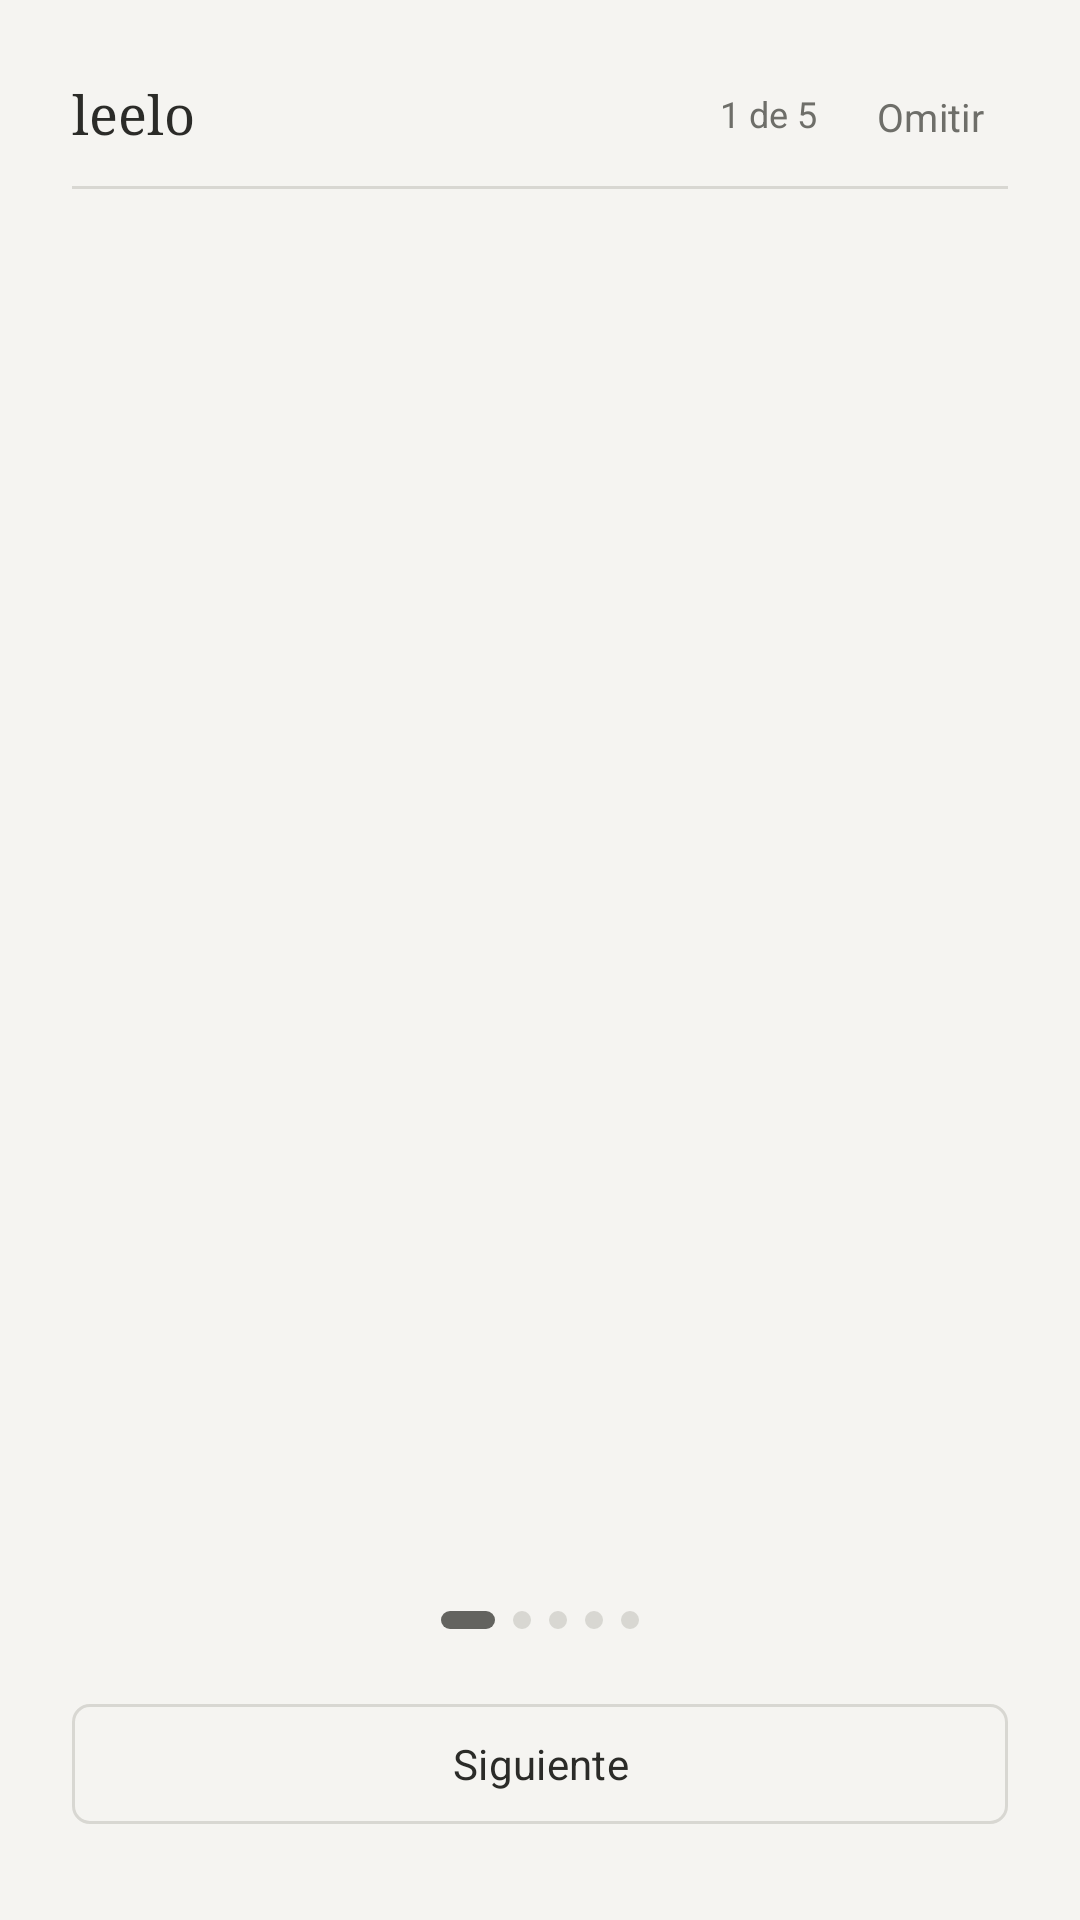

This screen was rendered from an Android layout file. Write that file and the resources it references.
<!-- AndroidManifest.xml: activity theme Theme.Leelo.NoActionBar -->
<!-- res/layout/activity_onboarding.xml -->
<?xml version="1.0" encoding="utf-8"?>
<LinearLayout xmlns:android="http://schemas.android.com/apk/res/android"
    android:layout_width="match_parent"
    android:layout_height="match_parent"
    android:background="@color/paper"
    android:orientation="vertical"
    android:paddingStart="24dp"
    android:paddingTop="20dp"
    android:paddingEnd="24dp"
    android:paddingBottom="28dp">

    <LinearLayout
        android:layout_width="match_parent"
        android:layout_height="36dp"
        android:gravity="center_vertical"
        android:orientation="horizontal">

        <TextView
            android:layout_width="0dp"
            android:layout_height="wrap_content"
            android:layout_weight="1"
            android:fontFamily="serif"
            android:text="leelo"
            android:textColor="?attr/colorOnSurface"
            android:textSize="18sp" />

        <TextView
            android:id="@+id/pageIndicator"
            android:layout_width="wrap_content"
            android:layout_height="wrap_content"
            android:layout_marginEnd="12dp"
            android:text="1 de 5"
            android:textColor="?attr/colorOnSurfaceVariant"
            android:textSize="12sp" />

        <com.google.android.material.button.MaterialButton
            android:id="@+id/skipButton"
            style="@style/Widget.Leelo.TextButton"
            android:layout_width="wrap_content"
            android:layout_height="36dp"
            android:minWidth="0dp"
            android:paddingStart="8dp"
            android:paddingEnd="8dp"
            android:text="Omitir"
            android:textSize="13sp" />
    </LinearLayout>

    <View
        android:layout_width="match_parent"
        android:layout_height="1dp"
        android:layout_marginTop="6dp"
        android:background="?attr/colorOutline" />

    <FrameLayout
        android:id="@+id/pageContainer"
        android:layout_width="match_parent"
        android:layout_height="0dp"
        android:layout_weight="1" />

    <LinearLayout
        android:id="@+id/dotsContainer"
        android:layout_width="match_parent"
        android:layout_height="24dp"
        android:gravity="center"
        android:orientation="horizontal">

        <View
            android:id="@+id/dot1"
            android:layout_width="18dp"
            android:layout_height="6dp"
            android:layout_marginEnd="6dp"
            android:background="@drawable/onboarding_dot_selected" />

        <View
            android:id="@+id/dot2"
            android:layout_width="6dp"
            android:layout_height="6dp"
            android:layout_marginEnd="6dp"
            android:background="@drawable/onboarding_dot" />

        <View
            android:id="@+id/dot3"
            android:layout_width="6dp"
            android:layout_height="6dp"
            android:layout_marginEnd="6dp"
            android:background="@drawable/onboarding_dot" />

        <View
            android:id="@+id/dot4"
            android:layout_width="6dp"
            android:layout_height="6dp"
            android:layout_marginEnd="6dp"
            android:background="@drawable/onboarding_dot" />

        <View
            android:id="@+id/dot5"
            android:layout_width="6dp"
            android:layout_height="6dp"
            android:background="@drawable/onboarding_dot" />
    </LinearLayout>

    <com.google.android.material.button.MaterialButton
        android:id="@+id/nextButton"
        style="@style/Widget.Leelo.OutlinedButton"
        android:layout_width="match_parent"
        android:layout_height="48dp"
        android:layout_marginTop="12dp"
        android:text="Siguiente"
        android:textSize="14sp" />

</LinearLayout>
<!-- resources referenced by this layout -->
<resources>
  <color name="paper">#FFF5F4F1</color>
  <!-- drawable onboarding_dot (drawable) -->
  <?xml version="1.0" encoding="utf-8"?>
  <shape xmlns:android="http://schemas.android.com/apk/res/android"
      android:shape="rectangle">
      <solid android:color="?attr/colorOutline" />
      <corners android:radius="3dp" />
      <size android:width="6dp" android:height="6dp" />
  </shape>
  <!-- drawable onboarding_dot_selected (drawable) -->
  <?xml version="1.0" encoding="utf-8"?>
  <shape xmlns:android="http://schemas.android.com/apk/res/android"
      android:shape="rectangle">
      <solid android:color="?attr/colorPrimary" />
      <corners android:radius="3dp" />
      <size android:width="18dp" android:height="6dp" />
  </shape>
  <style name="Widget.Leelo.OutlinedButton" parent="Widget.Material3.Button.OutlinedButton">
          <item name="cornerRadius">6dp</item>
          <item name="strokeWidth">1dp</item>
          <item name="strokeColor">?attr/colorOutline</item>
          <item name="backgroundTint">@android:color/transparent</item>
          <item name="android:textColor">?attr/colorOnSurface</item>
          <item name="android:textAllCaps">false</item>
          <item name="iconTint">?attr/colorOnSurface</item>
          <item name="android:stateListAnimator">@null</item>
      </style>
  <style name="Widget.Leelo.TextButton" parent="Widget.Material3.Button.TextButton">
          <item name="cornerRadius">6dp</item>
          <item name="backgroundTint">@android:color/transparent</item>
          <item name="android:textColor">?attr/colorOnSurfaceVariant</item>
          <item name="android:textAllCaps">false</item>
          <item name="android:stateListAnimator">@null</item>
      </style>
  <style name="Theme.Leelo.NoActionBar" parent="Theme.Leelo">
          <item name="windowActionBar">false</item>
          <item name="windowNoTitle">true</item>
      </style>
  <style name="Theme.Leelo" parent="Base.Theme.Leelo" />
  <style name="Base.Theme.Leelo" parent="Theme.Material3.DayNight.NoActionBar">
          <item name="colorPrimary">@color/accent</item>
          <item name="colorOnPrimary">@color/accent_on</item>
          <item name="colorSecondary">@color/accent</item>
          <item name="colorOnSecondary">@color/accent_on</item>
  
          <item name="android:colorBackground">@color/paper</item>
          <item name="colorOnBackground">@color/ink</item>
          <item name="colorSurface">@color/paper</item>
          <item name="colorOnSurface">@color/ink</item>
          <item name="colorSurfaceVariant">@color/paper</item>
          <item name="colorOnSurfaceVariant">@color/ink_muted</item>
          <item name="colorOutline">@color/line</item>
          <item name="colorOutlineVariant">@color/line</item>
          <item name="colorPrimaryContainer">@color/paper</item>
          <item name="colorSecondaryContainer">@color/paper</item>
  
          <item name="android:statusBarColor">@color/paper</item>
          <item name="android:windowLightStatusBar" tools:targetApi="m">true</item>
          <item name="android:navigationBarColor">@color/paper</item>
          <item name="android:windowBackground">@color/paper</item>
  
          <item name="android:fontFamily">sans-serif</item>
      </style>
  <color name="accent">#FF63635F</color>
  <color name="accent_on">#FFF5F4F1</color>
  <color name="ink">#FF2B2B28</color>
  <color name="ink_muted">#FF6E6E69</color>
  <color name="line">#FFD8D7D2</color>
</resources>
